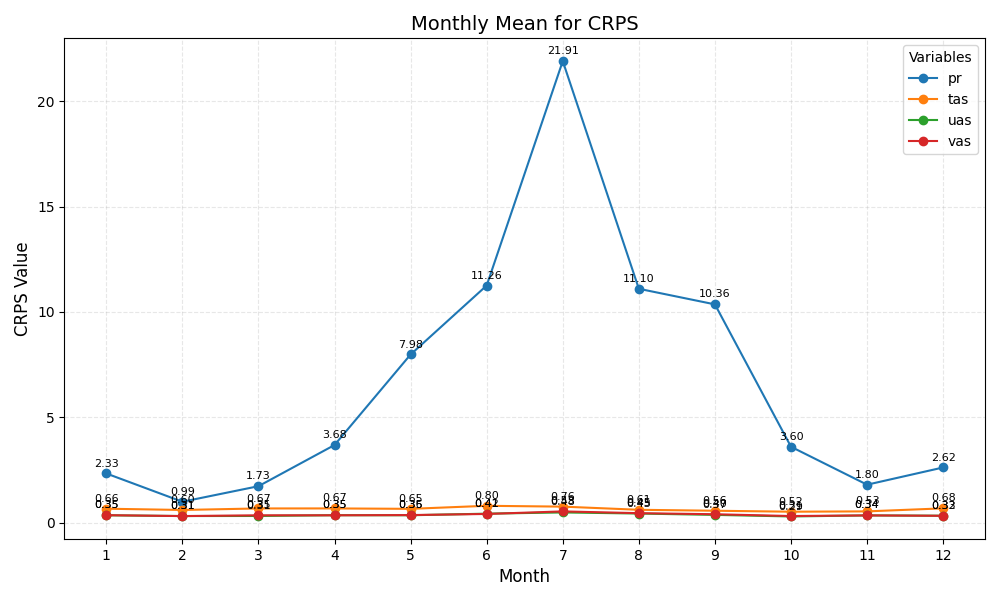

Source data for this figure (header and first rows):
month	pr	tas	uas	vas
1	2.33	0.66	0.35	0.35
2	0.99	0.60	0.31	0.31
3	1.73	0.67	0.31	0.35
4	3.68	0.67	0.35	0.35
5	7.98	0.65	0.35	0.36
6	11.26	0.80	0.42	0.41
7	21.91	0.76	0.48	0.53
8	11.10	0.61	0.43	0.45
9	10.36	0.56	0.37	0.40
10	3.60	0.52	0.29	0.31
11	1.80	0.53	0.34	0.34
12	2.62	0.68	0.33	0.32
